Image classification data set "data" (htthao12/benhcay on GitHub). Class labels (7): anthracnose, aphids, healthy, powdery mildew, rust, scorch sunburn, yellowing wilt.

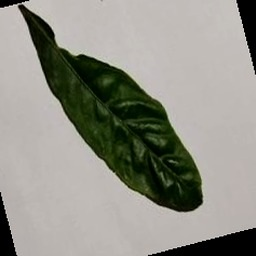
Label: scorch sunburn

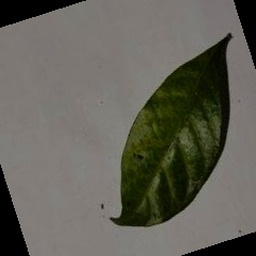
Label: healthy

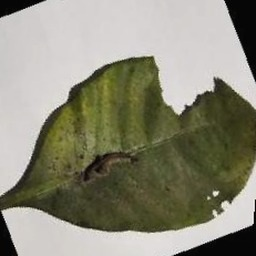
Label: aphids

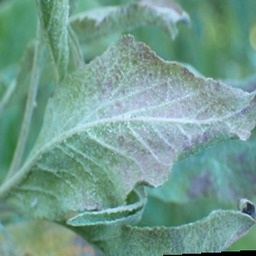
Label: powdery mildew

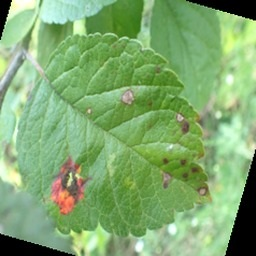
Label: rust

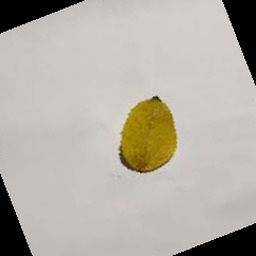
Label: anthracnose
